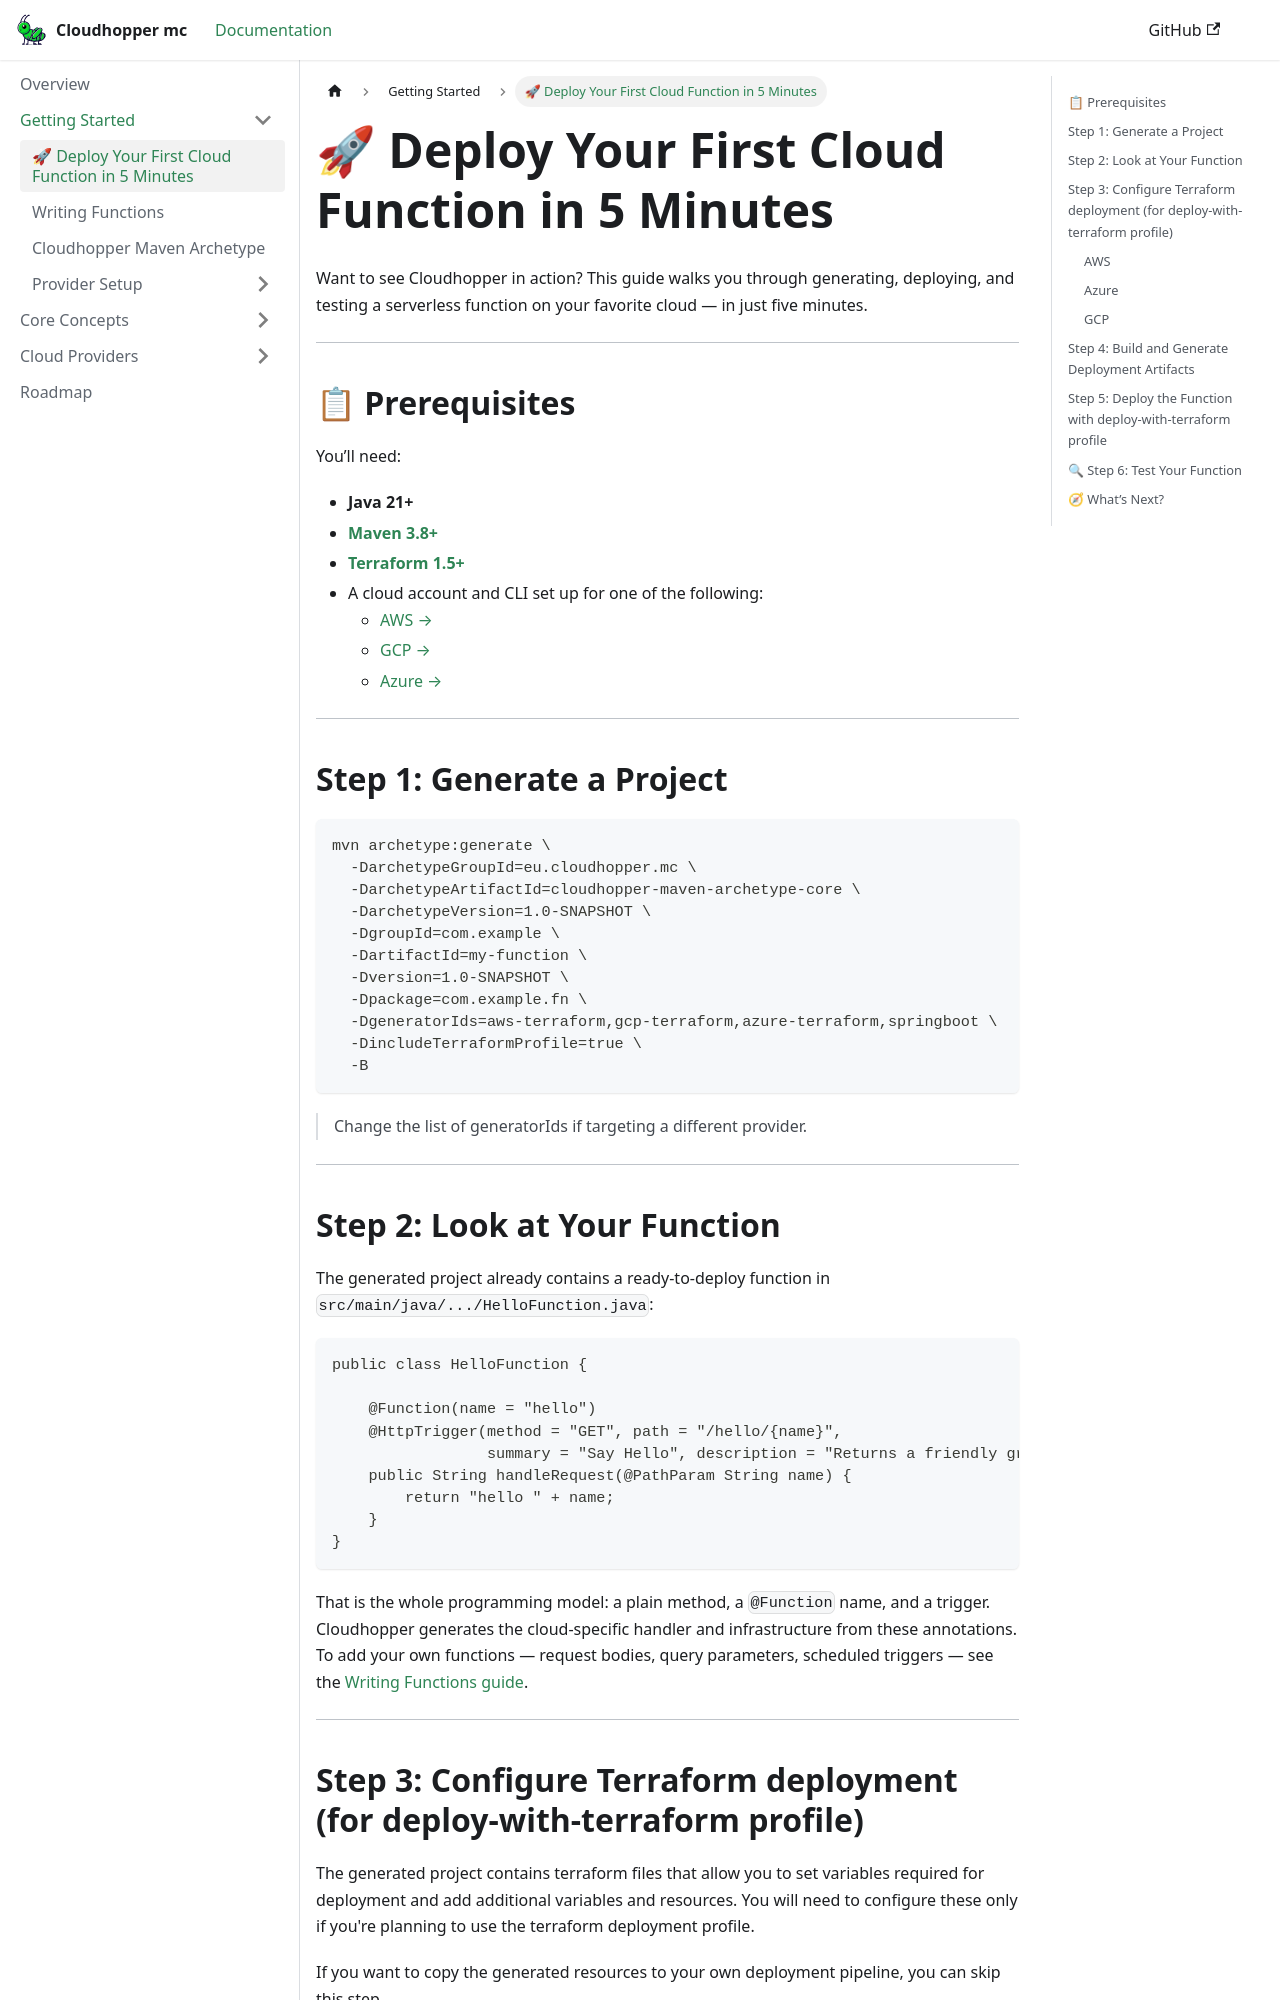

repository: eppleton/cloudhopper-mc · page: docs/guides/quickstart/index.html · generator: docusaurus

# 🚀 Deploy Your First Cloud Function in 5 Minutes

Want to see Cloudhopper in action? This guide walks you through generating, deploying, and testing a serverless function on your favorite cloud — in just five minutes.

---

## 📋 Prerequisites

You’ll need:

- **Java 21+**
- **[Maven 3.8+](https://maven.apache.org/install.html)**
- **[Terraform 1.5+](https://developer.hashicorp.com/terraform/tutorials/aws-get-started/install-cli)**
- A cloud account and CLI set up for one of the following:
  - [AWS →](../setup/aws-prerequisites)
  - [GCP →](../setup/gcp-prerequisites) 
  - [Azure →](../setup/azure-prerequisites) 

---

## Step 1: Generate a Project

```bash
mvn archetype:generate \
  -DarchetypeGroupId=eu.cloudhopper.mc \
  -DarchetypeArtifactId=cloudhopper-maven-archetype-core \
  -DarchetypeVersion=1.0-SNAPSHOT \
  -DgroupId=com.example \
  -DartifactId=my-function \
  -Dversion=1.0-SNAPSHOT \
  -Dpackage=com.example.fn \
  -DgeneratorIds=aws-terraform,gcp-terraform,azure-terraform,springboot \
  -DincludeTerraformProfile=true \
  -B
```

> Change the list of generatorIds if targeting a different provider. 

---
